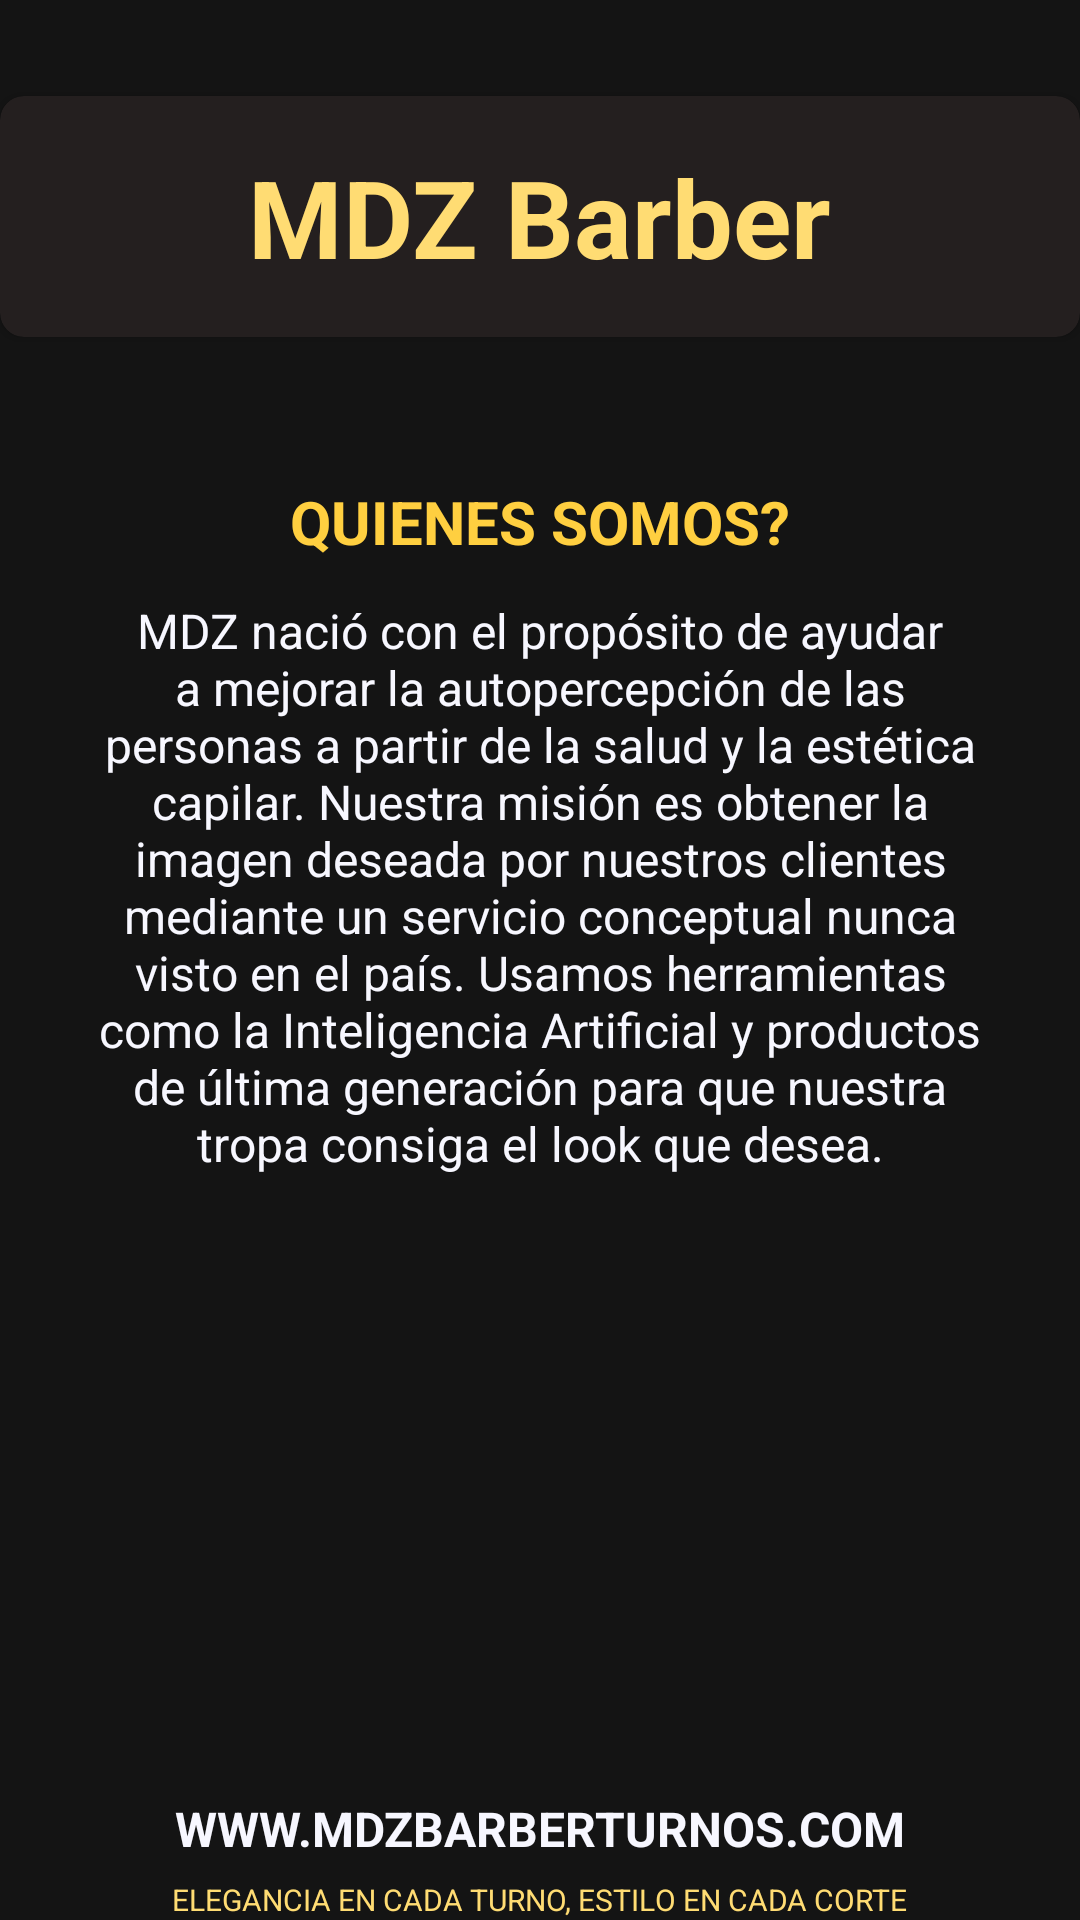

Produce the Android XML layout that renders to this screen, including the resource entries it uses.
<!-- AndroidManifest.xml: application theme Theme.Mdz -->
<!-- res/layout/fragment_home.xml -->
<?xml version="1.0" encoding="utf-8"?>
<androidx.constraintlayout.widget.ConstraintLayout xmlns:android="http://schemas.android.com/apk/res/android"
    xmlns:tools="http://schemas.android.com/tools"
    android:layout_width="match_parent"
    android:layout_height="match_parent"
    xmlns:app="http://schemas.android.com/apk/res-auto"
    tools:context=".ui.home.HomeFragment"
    android:background="@color/primary">

    <androidx.cardview.widget.CardView
        android:id="@+id/titleHome"
        android:layout_width="0dp"
        android:layout_height="wrap_content"
        app:cardBackgroundColor="@color/primaryLight"
        app:cardCornerRadius="8dp"
        app:layout_constraintTop_toTopOf="parent"
        app:layout_constraintStart_toStartOf="parent"
        app:layout_constraintEnd_toEndOf="parent"
        android:layout_marginVertical="32dp">
        <LinearLayout
            android:layout_width="match_parent"
            android:layout_height="match_parent"
            android:paddingHorizontal="32dp"
            android:paddingVertical="16dp"
            android:gravity="center">
            <TextView
                android:layout_width="wrap_content"
                android:layout_height="wrap_content"
                android:text="MDZ Barber"
                android:textSize="36sp"
                android:textStyle="bold"
                android:textColor="@color/lightGold"/>
        </LinearLayout>
    </androidx.cardview.widget.CardView>

    <TextView
        android:id="@+id/tvSubTitle"
        android:layout_width="wrap_content"
        android:layout_height="wrap_content"
        android:text="QUIENES SOMOS?"
        android:textSize="20sp"
        android:textStyle="bold"
        android:textColor="@color/crowdedGold"
        android:layout_marginTop="48dp"
        app:layout_constraintTop_toBottomOf="@id/titleHome"
        app:layout_constraintStart_toStartOf="parent"
        app:layout_constraintEnd_toEndOf="parent"/>

    <TextView
        android:layout_width="wrap_content"
        android:layout_height="wrap_content"
        app:layout_constraintTop_toBottomOf="@id/tvSubTitle"
        app:layout_constraintStart_toStartOf="parent"
        app:layout_constraintEnd_toEndOf="parent"
        android:text="@string/description"
        android:textSize="16sp"
        android:textColor="@color/secondary"
        android:layout_marginTop="12dp"
        android:paddingHorizontal="32dp"
        android:gravity="center"/>

    <TextView
        android:id="@+id/tvWeb"
        android:layout_width="wrap_content"
        android:layout_height="wrap_content"
        android:text="WWW.MDZBARBERTURNOS.COM"
        android:textSize="16sp"
        android:textStyle="bold"
        android:textColor="@color/secondary"
        app:layout_constraintStart_toStartOf="parent"
        app:layout_constraintEnd_toEndOf="parent"
        app:layout_constraintBottom_toTopOf="@id/tvSlogan"
        android:layout_marginBottom="6dp"/>

    <TextView
        android:id="@+id/tvSlogan"
        android:layout_width="wrap_content"
        android:layout_height="wrap_content"
        android:text="ELEGANCIA EN CADA TURNO, ESTILO EN CADA CORTE"
        android:textSize="10sp"
        android:textColor="@color/lightGold"
        app:layout_constraintStart_toStartOf="parent"
        app:layout_constraintEnd_toEndOf="parent"
        app:layout_constraintBottom_toBottomOf="parent"
        android:layout_marginBottom="0dp"/>


</androidx.constraintlayout.widget.ConstraintLayout>
<!-- resources referenced by this layout -->
<resources>
  <color name="crowdedGold">#ffcf40</color>
  <color name="lightGold">#ffdc73</color>
  <color name="primary">#141414</color>
  <color name="primaryLight">#241f1f</color>
  <color name="secondary">#f7f7ff</color>
  <string name="description">MDZ nació con el propósito de ayudar a mejorar la autopercepción de las personas a partir de la salud y la estética capilar. Nuestra misión es obtener la imagen deseada por nuestros clientes mediante un servicio conceptual nunca visto en el país. Usamos herramientas como la Inteligencia Artificial y productos de última generación para que nuestra tropa consiga el look que desea.
  
  </string>
  <style name="Theme.Mdz" parent="Base.Theme.Mdz" />
  <style name="Base.Theme.Mdz" parent="Theme.Material3.DayNight.NoActionBar">
          
          
          <item name="android:statusBarColor">@color/gold</item>
      </style>
  <color name="gold">#ffbf00</color>
</resources>
